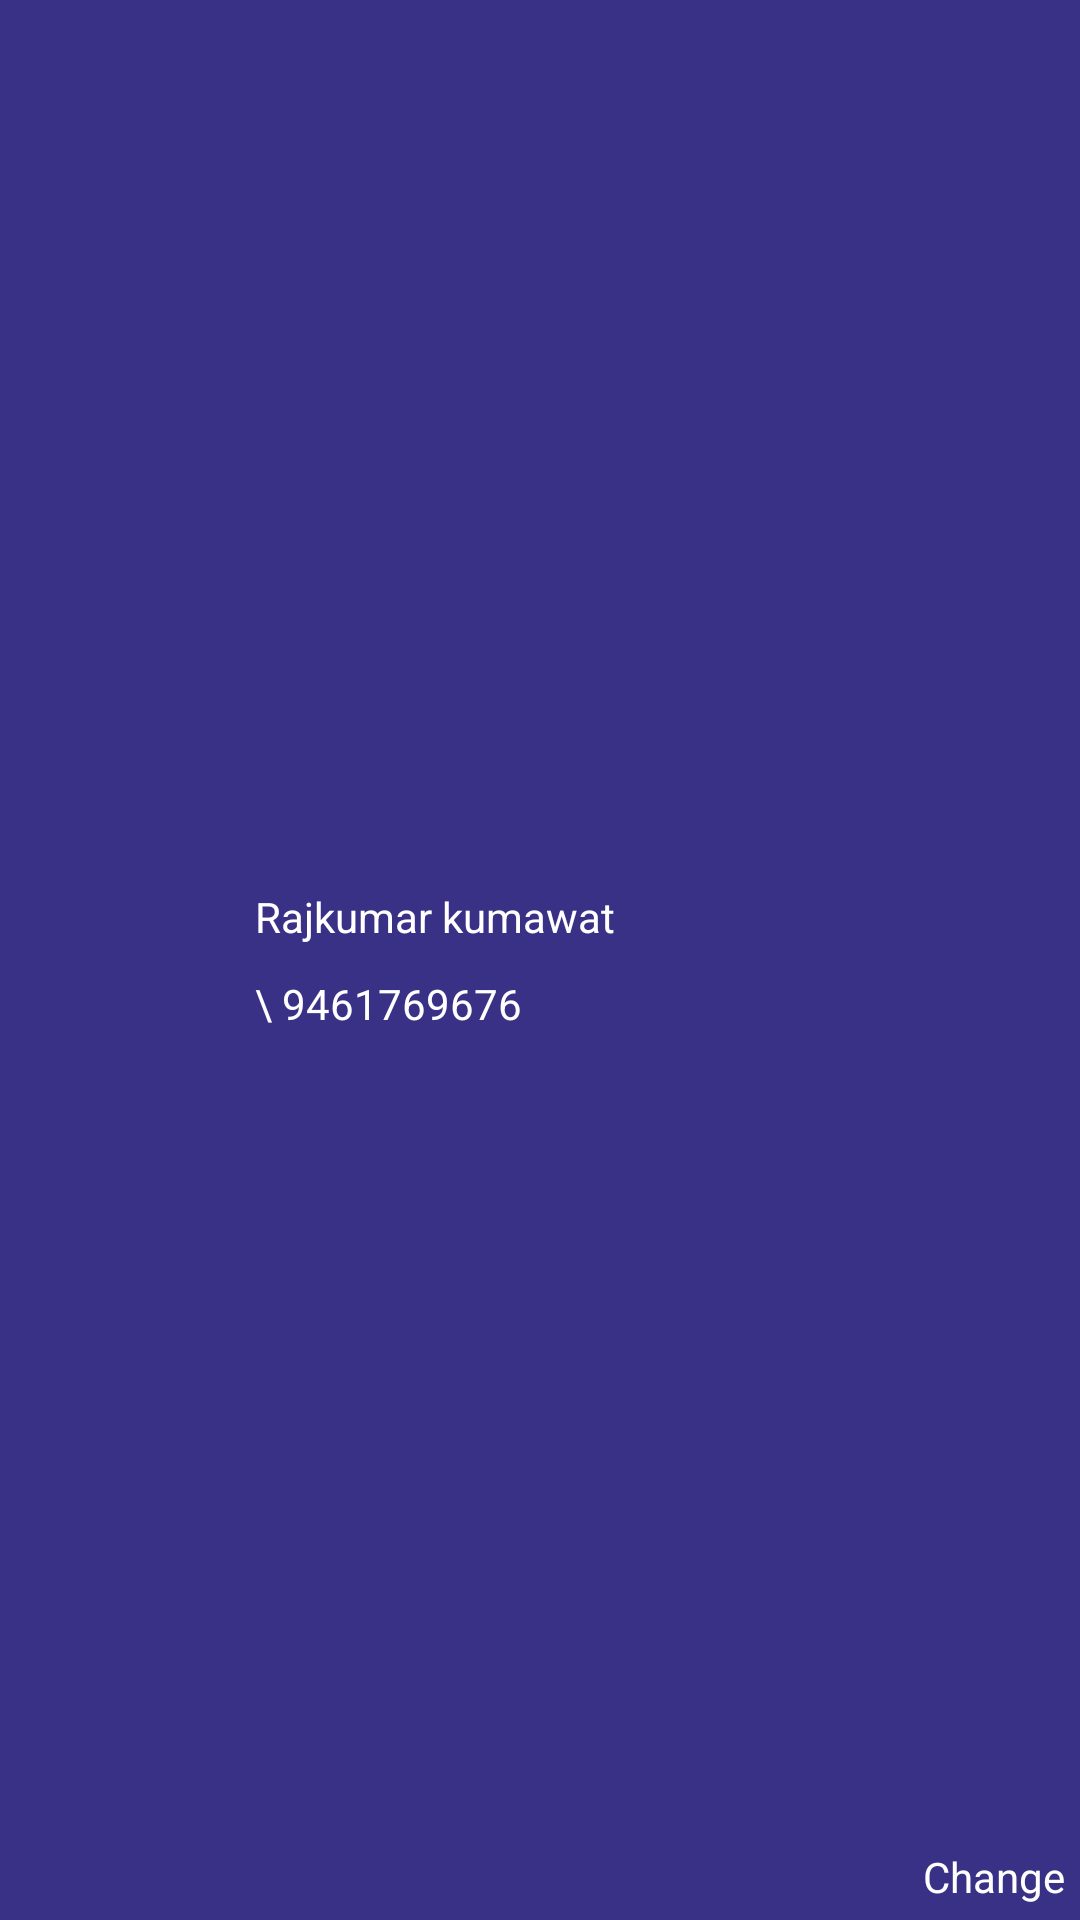

Here is an Android app screen rendered from its layout file. Give the layout XML and the strings, colors and styles it references.
<!-- AndroidManifest.xml: application theme AppTheme -->
<!-- res/layout/navigation_header.xml -->
<?xml version="1.0" encoding="utf-8"?>
<layout xmlns:app="http://schemas.android.com/apk/res-auto"
    xmlns:android="http://schemas.android.com/apk/res/android">

    <data>

    </data>

    <RelativeLayout
        android:id="@+id/userProfile_header"
        android:layout_width="fill_parent"
        android:layout_height="100.0dip"
        android:background="@color/colorPrimaryDark">

        <TextView
            android:layout_width="wrap_content"
            android:layout_height="wrap_content"
            android:layout_alignParentRight="true"
            android:layout_alignParentBottom="true"
            android:layout_marginLeft="5dp"
            android:padding="5dp"
            android:text="Change"
            android:textColor="#ffffffff" />

        <ImageView
            android:id="@+id/imageView"
            android:layout_width="80.0dip"
            android:layout_height="80.0dip"
            android:layout_centerVertical="true"
            android:padding="10dp"
            android:src="@drawable/user_profile"
            app:tint="#ffffffff" />

        <RelativeLayout
            android:layout_width="wrap_content"
            android:layout_height="wrap_content"
            android:layout_centerVertical="true"
            android:layout_toRightOf="@id/imageView">

            <TextView
                android:id="@+id/user_name_text"
                android:layout_width="wrap_content"
                android:layout_height="wrap_content"
                android:layout_marginLeft="5dp"
                android:text="Rajkumar kumawat"
                android:textColor="#ffffffff" />

            <TextView
                android:id="@+id/user_number_text"
                android:layout_width="wrap_content"
                android:layout_height="wrap_content"
                android:layout_below="@id/user_name_text"
                android:layout_marginLeft="5dp"
                android:layout_marginTop="10dp"
                android:text="\ 9461769676"
                android:textColor="#ffffffff" />
        </RelativeLayout>
    </RelativeLayout>
</layout>
<!-- resources referenced by this layout -->
<resources>
  <color name="colorPrimaryDark">#393186</color>
  <style name="AppTheme" parent="Theme.AppCompat.Light.NoActionBar">
          
          <item name="colorPrimary">@color/colorPrimary</item>
          <item name="colorPrimaryDark">@color/colorPrimaryDark</item>
          <item name="colorAccent">@color/colorAccent</item>
      </style>
  <color name="colorPrimary">#393186</color>
  <color name="colorAccent">#1418b0</color>
</resources>
